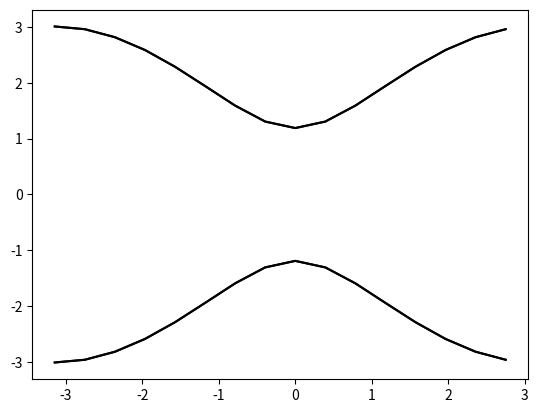
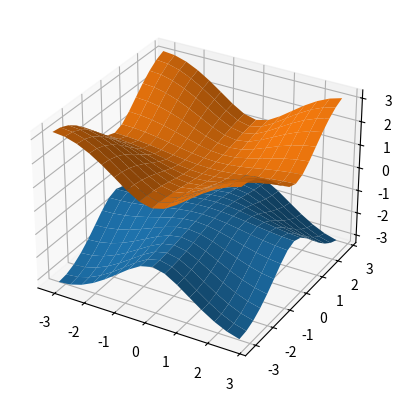

Python code for these plots, in order:
import numpy as np
from numpy import linalg
import math 
import cmath
import matplotlib.pyplot as plt
from mpl_toolkits.mplot3d import Axes3D
 


print("BHZ model")

u = -1.2

a1 = np.array([1.0, 0.0, 0.0])
a2 = np.array([0.0, 1.0, 0.0])
a3 = np.array([0.0, 0.0, 1.0])

volume = a1[0]*(a2[1]*a3[2] - a2[1]*a3[0])

#R1,R2,R3 = 2,2,1
NRPTS = 9

irvec = np.zeros((3,NRPTS),dtype=int)
 
l,m,n,N = -1,-1,0,0
while l<=1:
    while m<=1:
        while n<=0:
            irvec[0,N] = l
            irvec[1,N] = m
            irvec[2,N] = n 
            N = N+1
            n = n+1
        m = m+1
        n = 0
    l = l+1
    m = -1

Nk1 = 16
Nk2 = 16

# It is a square lattice model

l,m = 0, 0

kx = np.zeros(Nk1)
ky = np.zeros(Nk2)
while l<= Nk1-1:
  kx[l] = -math.pi*a2[1]*a3[2]/volume+2*l*math.pi*a2[1]*a3[2]/(volume*Nk1)  # in the direction of \vector{i}
  #print(kx[l])
  l = l+1

while m<=Nk2-1:
  ky[m] = -math.pi*a2[1]*a1[0]/volume+2*m*math.pi*a3[2]*a1[0]/(volume*Nk2)  # in the direction of \vector{j}
  m = m+1
  

Hk = np.zeros((4,4,Nk1,Nk2),dtype=complex)
#Hk_trans = np.zeros((4,4,Nk1,Nk2),dtype=complex)
#print(Hk[:,:,0,0])

#Hk[:,:,0,0] = ([2,2],[1,1])
#print(Hk[:,:,0,0])

l,m = 0,0
while l<=Nk1-1:
    while m<=Nk2-1:
        Hk[:,:,l,m] = ([u+math.cos(kx[l])+math.cos(ky[m]), -math.sin(ky[m])*1j+ math.sin(kx[l]), 0, 0.3],
              [math.sin(ky[m])*1j+math.sin(kx[l]), -(u+math.cos(kx[l])+math.cos(ky[m])), 0.3, 0],
              [0, 0.3, u+math.cos(kx[l])+math.cos(ky[m]), -math.sin(ky[m])*1j-math.sin(kx[l])],
              [0.3, 0, math.sin(ky[m])*1j-math.sin(kx[l]), -(u+math.cos(kx[l])+math.cos(ky[m]))])
        
        #Hk_trans = 
        m = m+1
    l = l+1
    m = 0


    
l,m = 0,0
eigenvalue = np.zeros((4,Nk1,Nk2))
#eigenvalue_ascend = np.zeros((4,Nk1,Nk2))
eigenvec   = np.zeros((4,4,Nk1,Nk2),dtype=complex)
while l<=Nk1-1:
    while m<=Nk2-1: 
        eigenvalue[:,l,m],eigenvec[:,:,l,m] = np.linalg.eig(Hk[:,:,l,m]) 
        eigenvalue[:,l,m]=np.sort(eigenvalue[:,l,m])
        #print(eigenvalue[l,:])
        #print(eigenvec[l,:,:])
        m = m+1
    l = l+1
    m = 0

l = 0
#while l<=Nk1-1:
#    print(eigenvalue[:,l,2])
#    l = l+1
    

# Do the Fourier Transformation
# Hmn(R) = \sum_k exp(-ikR)Hmn(k)/(num_kpts)
l,m,n= 0,0,0
kdotR = 0
HmnR = np.zeros((4,4,NRPTS),dtype=complex)
factor = 0
while l<=NRPTS-1:
    R = irvec[0,l]*a1 + irvec[1,l]*a2 + irvec[2,l]*a3
    #print('R')
    #print(R)
    while m<=Nk1-1:
        while n<=Nk2-1:
            kdotR = kx[m]*R[0]+ky[n]*R[1]
            factor = cmath.exp(-1j*kdotR)
            #print(kdotR)
            
            HmnR[:,:,l] = factor*Hk[:,:,m,n]/(Nk1*Nk2) + HmnR[:,:,l]
            n = n+1
        m = m+1
        n = 0
    l = l+1
    m = 0
    
l = 0
#write HmnR into file
f = open('BHZ-symmetric_hr.dat','w')
f.write("Hr_dat for BHZ model with C = 0.3sigma_x"+'\n')      # Comment line
f.write("4"+'\n')                         # Number of Wannier Orbits
f.write(str(NRPTS) + '\n')                       # Number of R vectors
# Number of degeneracy
while l<=NRPTS-1:
    f.write(str(1) + '  ')
    l = l+1
f.write('\n')
    
# Hmn(R)
l, m, n = 0, 0, 0
while l<=NRPTS-1:
    while m<=3:
        while n<=3:
            f.write("{:8d}{:8d}{:8d}".format(irvec[0,l],irvec[1,l],irvec[2,l]))
            f.write("{:8d}{:8d}".format(m+1,n+1))
            f.write("{:20.10f}{:20.10f}\n".format(np.real(HmnR[m,n,l]), np.imag(HmnR[m,n,l])))
            n = n+1
        m = m+1
        n = 0
    l = l+1
    m = 0
    
f.close()

fig1 = plt.figure(1)
plt.plot(kx[:],eigenvalue[0,:,2],'k')
plt.plot(kx[:],eigenvalue[1,:,2],'k')
plt.plot(kx[:],eigenvalue[2,:,2],'k')
plt.plot(kx[:],eigenvalue[3,:,2],'k')
plt.savefig("kx_band-symmetric.png")
plt.close()
#plt.show()

fig2 = plt.figure(2)
kx,ky = np.meshgrid(kx,ky)
ax = plt.axes(projection='3d')
ax.plot_surface(kx,ky,eigenvalue[1,:,:])
ax.plot_surface(kx,ky,eigenvalue[2,:,:])
#ax4.plot_surface(kx,ky,eigenvalue[:,:,0])
plt.savefig("band_surf-symmetric.png")
    


              
